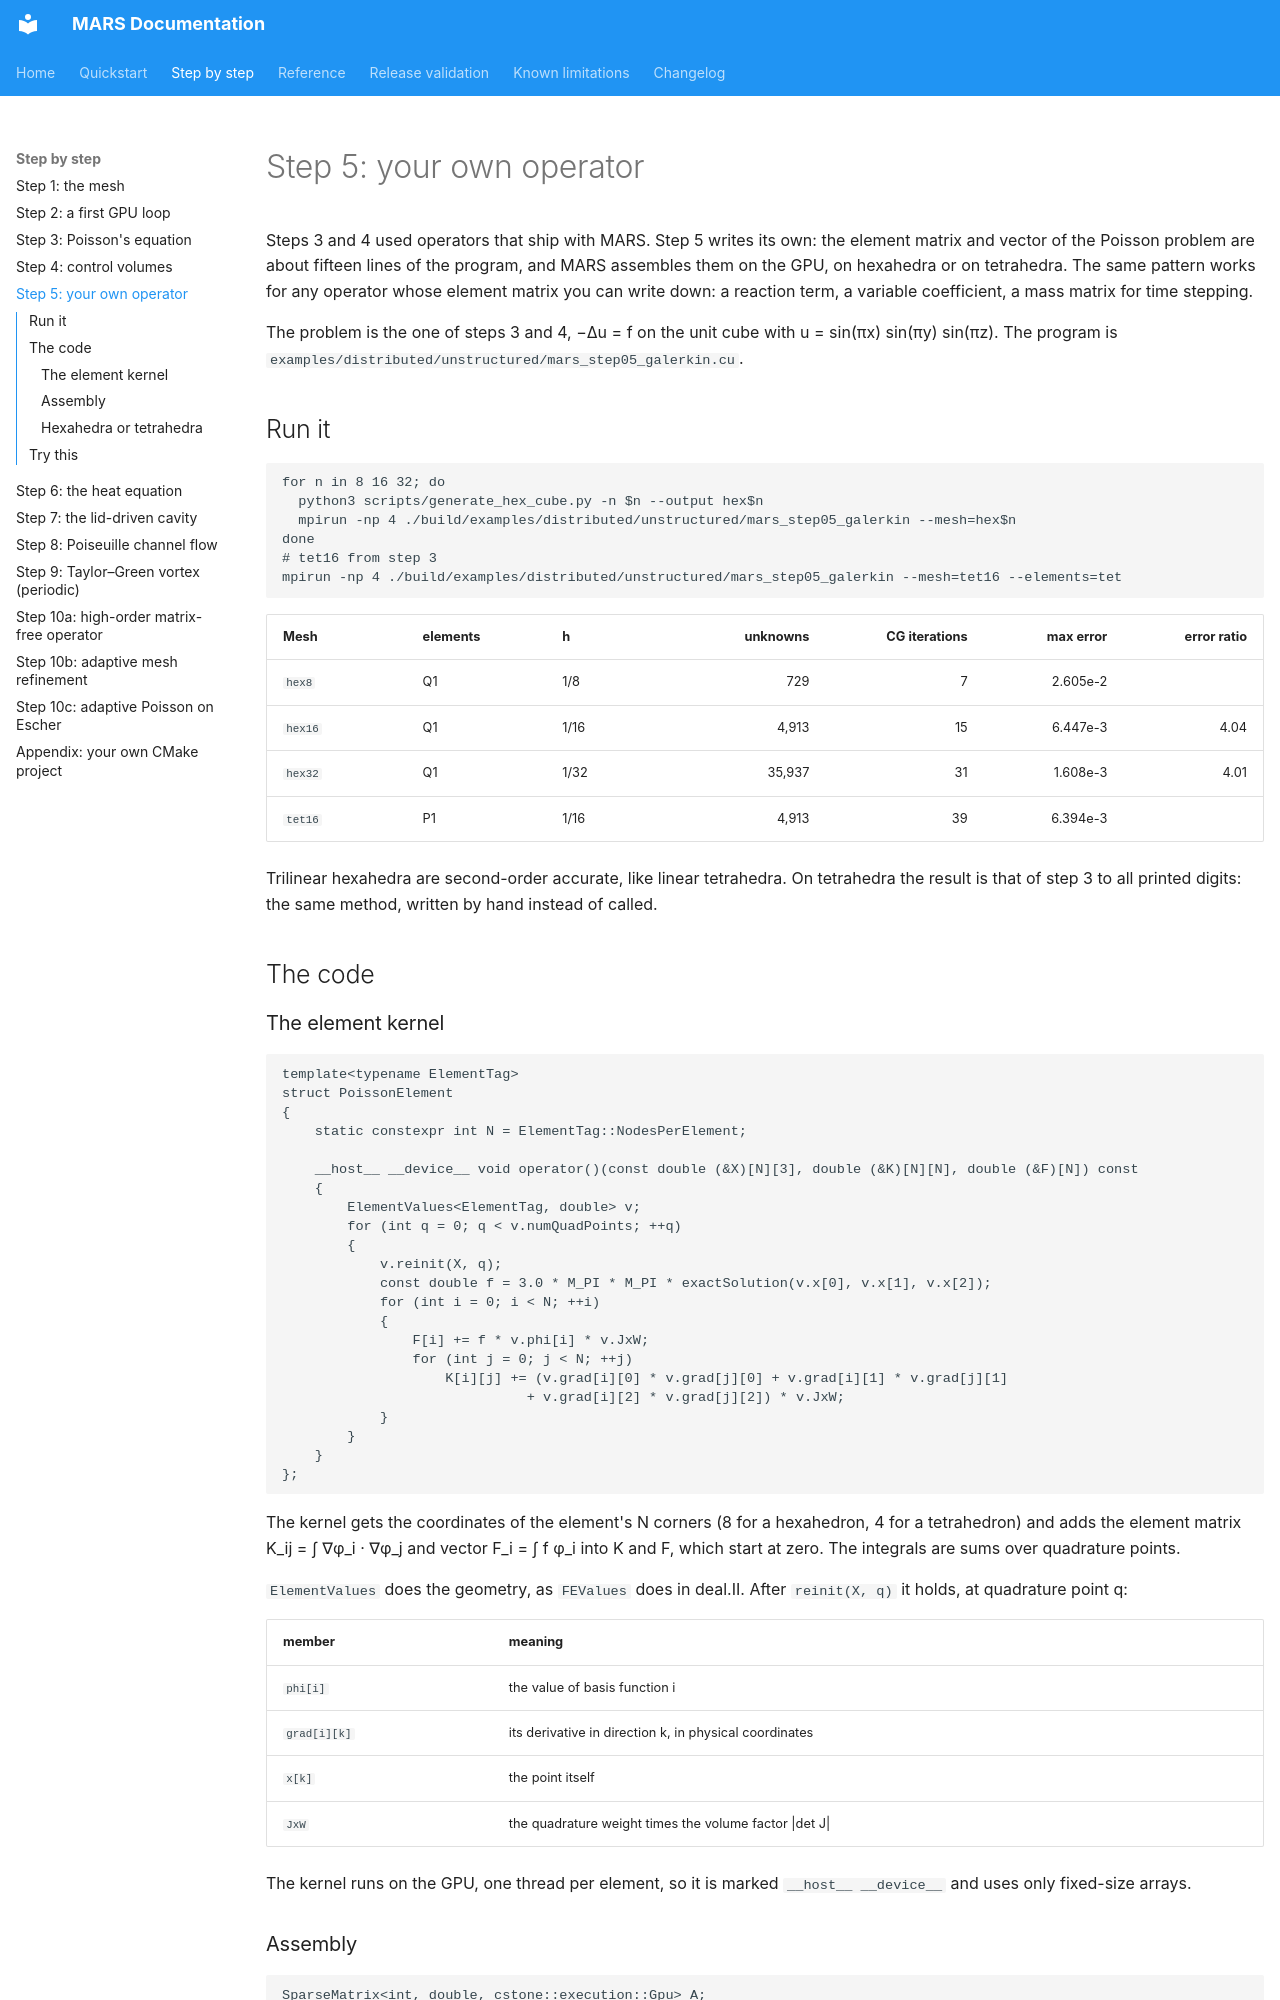

repository: dganellari/mars · page: step-05-galerkin/index.html · generator: mkdocs

# Step 5: your own operator

Steps 3 and 4 used operators that ship with MARS. Step 5 writes its own: the element matrix and
vector of the Poisson problem are about fifteen lines of the program, and MARS assembles them on the
GPU, on hexahedra or on tetrahedra. The same pattern works for any operator whose element matrix you
can write down: a reaction term, a variable coefficient, a mass matrix for time stepping.

The problem is the one of steps 3 and 4, −Δu = f on the unit cube with u = sin(πx) sin(πy) sin(πz).
The program is `examples/distributed/unstructured/mars_step05_galerkin.cu`.

## Run it

```bash
for n in 8 16 32; do
  python3 scripts/generate_hex_cube.py -n $n --output hex$n
  mpirun -np 4 ./build/examples/distributed/unstructured/mars_step05_galerkin --mesh=hex$n
done
# tet16 from step 3
mpirun -np 4 ./build/examples/distributed/unstructured/mars_step05_galerkin --mesh=tet16 --elements=tet
```

| Mesh | elements | h | unknowns | CG iterations | max error | error ratio |
|---|---|---|---:|---:|---:|---:|
| `hex8` | Q1 | 1/8 | 729 | 7 | 2.605e-2 | |
| `hex16` | Q1 | 1/16 | 4,913 | 15 | 6.447e-3 | 4.04 |
| `hex32` | Q1 | 1/32 | 35,937 | 31 | 1.608e-3 | 4.01 |
| `tet16` | P1 | 1/16 | 4,913 | 39 | 6.394e-3 | |

Trilinear hexahedra are second-order accurate, like linear tetrahedra. On tetrahedra the result is
that of step 3 to all printed digits: the same method, written by hand instead of called.

## The code

### The element kernel

```cpp
template<typename ElementTag>
struct PoissonElement
{
    static constexpr int N = ElementTag::NodesPerElement;

    __host__ __device__ void operator()(const double (&X)[N][3], double (&K)[N][N], double (&F)[N]) const
    {
        ElementValues<ElementTag, double> v;
        for (int q = 0; q < v.numQuadPoints; ++q)
        {
            v.reinit(X, q);
            const double f = 3.0 * M_PI * M_PI * exactSolution(v.x[0], v.x[1], v.x[2]);
            for (int i = 0; i < N; ++i)
            {
                F[i] += f * v.phi[i] * v.JxW;
                for (int j = 0; j < N; ++j)
                    K[i][j] += (v.grad[i][0] * v.grad[j][0] + v.grad[i][1] * v.grad[j][1]
                              + v.grad[i][2] * v.grad[j][2]) * v.JxW;
            }
        }
    }
};
```

The kernel gets the coordinates of the element's N corners (8 for a hexahedron, 4 for a tetrahedron)
and adds the element matrix K_ij = ∫ ∇φ_i · ∇φ_j and vector F_i = ∫ f φ_i into K and F, which start
at zero. The integrals are sums over quadrature points.

`ElementValues` does the geometry, as `FEValues` does in deal.II. After `reinit(X, q)` it holds, at
quadrature point q:

| member | meaning |
|---|---|
| `phi[i]` | the value of basis function i |
| `grad[i][k]` | its derivative in direction k, in physical coordinates |
| `x[k]` | the point itself |
| `JxW` | the quadrature weight times the volume factor \|det J\| |

The kernel runs on the GPU, one thread per element, so it is marked `__host__ __device__` and uses
only fixed-size arrays.
